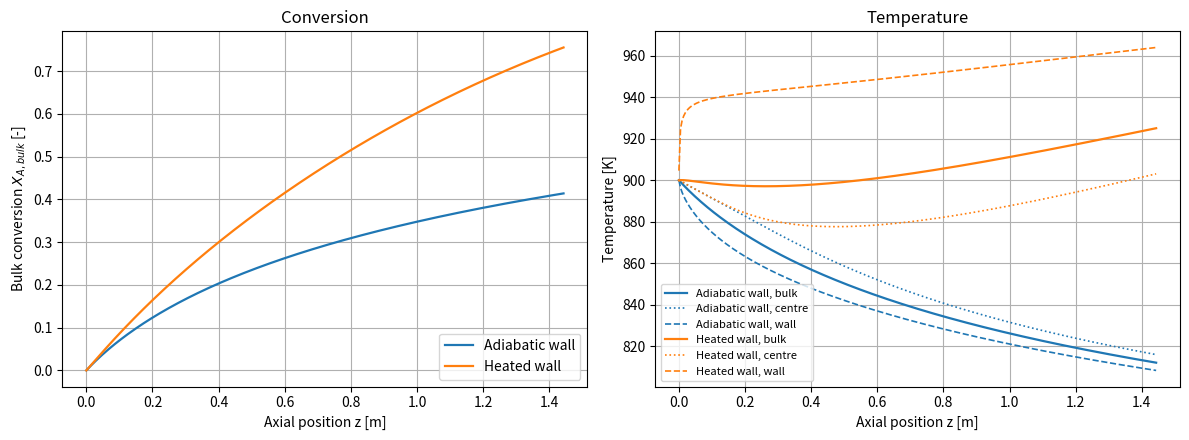
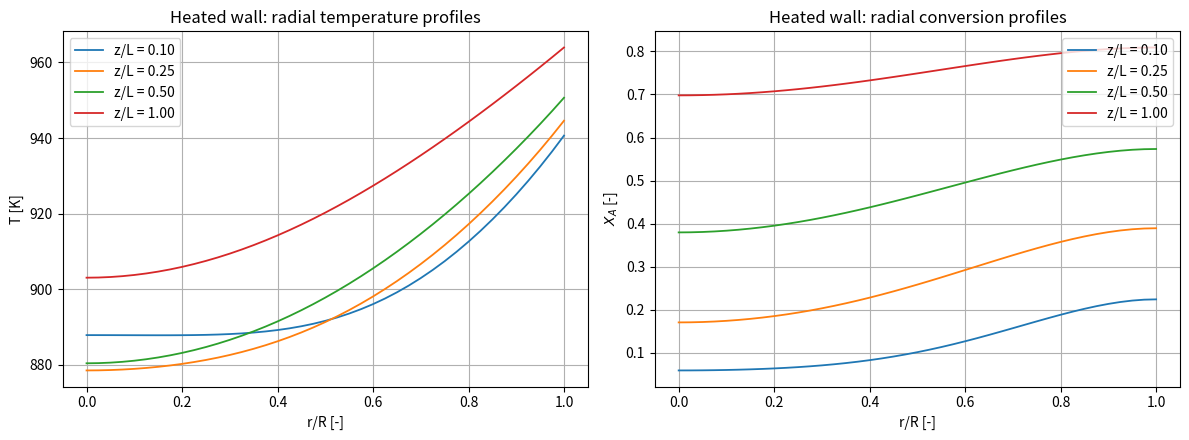
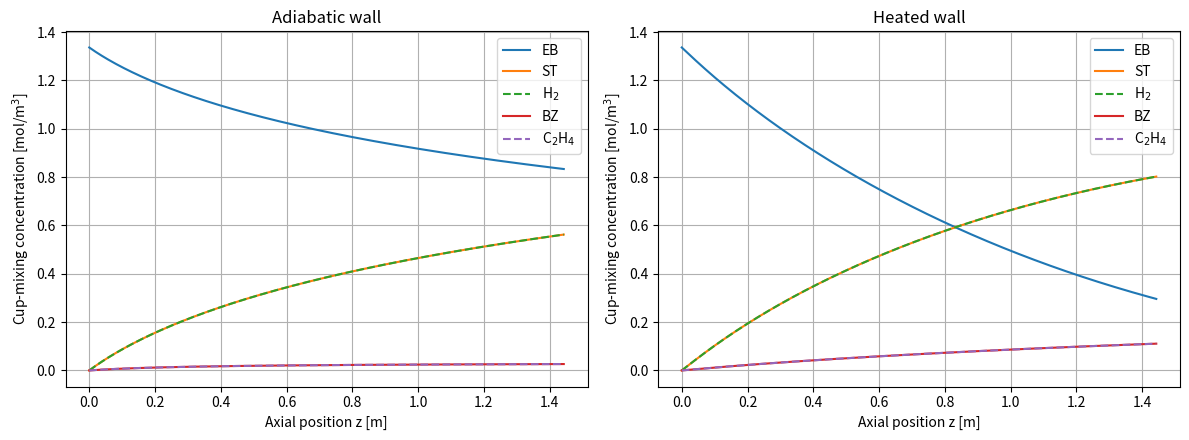

The matplotlib source for these figures, in order:
"""
Example 4.2 LTR non-isothermal (Python version)
================================================
A guiding example: the styrene reactor
4. The PDE(s) problem(s)
4.2 Non-isothermal steady-state Laminar Tubular Reactor (LTR)   (slides 27-28)

NOTATION (as in the slides)
    A = ethylbenzene (EB), B = styrene (ST); also H2, BZ (benzene),
    C2H4 (ethylene) and W (steam, inert).
        R1:  EB -> ST + H2        rate constant k1(T), endothermic
        R2:  EB -> BZ + C2H4      rate constant k2(T), endothermic
    X_A(r,z) = 1 - n_A/n_A0   local CONVERSION of EB
    Y_B(r,z) = n_B/n_A0       local YIELD of styrene
    T(r,z)                    local temperature
    (n_i = v_z*C_i: local axial molar flux of species i)
    k     = thermal conductivity of the gas       [kW/(m K)]
    alpha = thermal diffusivity                   [m^2/s]
    h_w   = wall heat-exchange coefficient        [kW/(m^2 K)]  (h_w = 0: adiabatic)
    T_a   = service (heating) fluid temperature   [K]

PROBLEM (4.2): three coupled, nonlinear, PARABOLIC PDEs in (r, z)

    v0(r) dX_A/dz = D*Lap(X_A) + (k1(T) + k2(T)) * c(X_A,T)
    v0(r) dY_B/dz = D*Lap(Y_B) + k1(T) * c(X_A,T)
    v0(r) dT/dz   = alpha*Lap(T) + (y_A0/cp)*[(-dHr1)*k1(T) + (-dHr2)*k2(T)] * c(X_A,T)

    with  v0(r) = 2*vbar0*(1 - (r/R)^2),   Lap = (1/r) d/dr (r d/dr),
          c(X_A,T) = (1 - X_A)/((1 + epsA*X_A)*T/T0)

                         X_A            Y_B            T
    BC1 @ z = 0, all r : X_A = 0        Y_B = 0        T = T0
    BC2 @ r = 0, all z : dX_A/dr = 0    dY_B/dr = 0    dT/dr = 0
    BC3 @ r = R, all z : dX_A/dr = 0    dY_B/dr = 0    -k*dT/dr = h_w*(T - T_a)

    BC3 for T is a ROBIN condition (a mix of the value and of the derivative).

WHAT THIS SCRIPT DOES
    The radius is discretized with N_r = 40 intervals and second-order finite
    differences (METHOD OF LINES): each PDE becomes a set of ODEs in z, one per
    radial node (3 variables per node). The system is marched in z with:
      1) FTCS - explicit Euler in z: simple, slow (tiny step imposed by
                STABILITY), shown for teaching purposes;
      2) BDF  - scipy.integrate.solve_ivp(method="BDF"), the counterpart of
                MATLAB's ode15s: the REFERENCE solution.
    Two cases are solved: adiabatic wall (h_w = 0) and heated wall. Each is
    compared with its plug-flow limit (the PFR of Section 3). Finally the
    concentrations of ALL species are computed along the reactor (slide 28)
    and plotted.

TREATMENT OF THE WALL (strategy "a")
    At the wall v0(R) = 0: there is no marching equation there. The wall
    values are obtained from BC3 written with a one-sided, second-order
    difference for d/dr:
        du/dr|_R ~ (3*u_N - 4*u_{N-1} + u_{N-2}) / (2*dr)
    which gives the wall value in closed form (see wall_values below):
        X_A, Y_B :  u_N = (4*u_{N-1} - u_{N-2})/3
        T        :  T_N = [ k*(4*T_{N-1} - T_{N-2})/(2*dr) + h_w*T_a ]
                          / [ 3*k/(2*dr) + h_w ]
    Only the nodes with v0 > 0 (axis ... last node before the wall) are
    marched in z.

HOW TO RUN
    python example_4_2_ltr_nonisothermal.py     (numpy, scipy, matplotlib)

UNITS
    Lengths in m, velocities in m/s, D and alpha in m^2/s, rate constants in
    1/s, enthalpies in kJ/kmol, cp in kJ/(kmol K), k in kW/(m K), h_w in
    kW/(m^2 K), molar flows in kmol/s, concentrations in kmol/m^3.

INDEXING NOTE
    Python arrays start at 0: node 0 is the axis (r = 0) and node N_r is the
    wall (r = R). The MATLAB version of this script uses 1 ... N_r+1.
"""

import time
import numpy as np
import scipy.sparse as sp
from scipy.integrate import solve_ivp, trapezoid
import matplotlib.pyplot as plt

# =============================================================================
# 1) PARAMETERS
# =============================================================================

# --- Kinetic parameters (Arrhenius, Sec. 1.5) ---
Rg = 8.314                            # gas constant (NB: R is the tube radius) [kJ/(kmol K)]
k0_1, Ea1 = 1.47e5, 90.98e3           # R1: [1/s], [kJ/kmol]
k0_2, Ea2 = 9.02e10, 207.99e3         # R2: [1/s], [kJ/kmol]


def k1(T):
    """Rate constant of R1 as a function of T (Arrhenius)   [1/s]."""
    return k0_1*np.exp(-Ea1/(Rg*T))


def k2(T):
    """Rate constant of R2 as a function of T (Arrhenius)   [1/s]."""
    return k0_2*np.exp(-Ea2/(Rg*T))


# --- Thermal parameters (Sec. 2.2) ---
cp   = 58.0          # molar heat capacity of the feed mixture       [kJ/(kmol K)]
dHr1 = 124e3         # reaction enthalpy, R1 (> 0: endothermic)      [kJ/kmol]
dHr2 = 105e3         # reaction enthalpy, R2 (> 0: endothermic)      [kJ/kmol]

# --- Operating conditions (Sec. 1.6), same as Sections 2-3 ---
T0     = 900.0                    # feed temperature                 [K]
P      = 1e5                      # pressure (isobaric)              [Pa]
F_A0   = 1/3600                   # inlet molar flow of EB, 1 kmol/h [kmol/s]
F_W0   = 9/3600                   # inlet molar flow of steam        [kmol/s]
F_tot0 = F_A0 + F_W0              # total inlet molar flow           [kmol/s]
y_A0   = F_A0/F_tot0              # inlet mole fraction of EB (0.10) [-]
epsA   = y_A0*1                   # expansion factor (delta_nu = +1) [-]
Q0     = F_tot0*1e3*Rg*T0/P       # total inlet volumetric flow      [m^3/s]
C_tot0 = P/(1e3*Rg*T0)            # inlet total concentration P/RT0  [kmol/m^3]
C_A0   = y_A0*C_tot0              # inlet concentration of EB        [kmol/m^3]
V_tot  = 0.30                     # total volume (as the PFR, Sec. 3) [m^3]

# --- Geometry of the multitubular reactor ---
R     = 0.015                     # tube radius                      [m]
vbar0 = 1.0                       # mean inlet velocity per tube     [m/s]
tau   = V_tot/Q0                  # mean residence time              [s]
L     = vbar0*tau                 # tube length                      [m]
N_t   = Q0/(np.pi*R**2*vbar0)     # number of tubes                  [-]

# --- Transport properties ---
D      = 1e-4                     # mass diffusivity (all species)   [m^2/s]
alpha  = D                        # thermal diffusivity: Lewis number = 1 (stated
                                  # approximation, Sec. 4.4 of the document)
k_cond = alpha*C_tot0*cp          # thermal conductivity k = alpha*C_tot0*cp [kW/(m K)]
                                  # (~0.078 W/(m K), close to steam at 900 K)

# --- The two cases: adiabatic and heated wall ---
# h_w is chosen so that 2*h_w/R = 2 kW/(m^3 K): the SAME volumetric
# coefficient Ua_v used for the PFR of Section 3.2.
cases = [dict(name="Adiabatic wall", h_w=0.0,   T_a=T0),
         dict(name="Heated wall",    h_w=0.015, T_a=1000.0)]   # [kW/(m^2 K)], [K]

# --- Radial grid (common to both methods) ---
N_r = 40                          # number of radial INTERVALS
r   = np.linspace(0.0, R, N_r + 1)   # nodes: r[0] = 0 (axis) ... r[N_r] = R (wall)
dr  = R/N_r
v0  = 2*vbar0*(1 - (r/R)**2)      # Poiseuille profile at the nodes
v0[-1] = 0.0                      # exactly zero at the wall
n   = N_r                         # number of MARCHED nodes per variable

print(f"Non-isothermal LTR: N_t = {N_t:.0f} tubes, R = {R:.3f} m, "
      f"L = {L:.3f} m, N_r = {N_r}")
print(f"  thermal conductivity k = {1e3*k_cond:.3f} W/(m K), Biot number "
      f"h_w*R/k = {cases[1]['h_w']*R/k_cond:.2f} (heated case)\n")

# =============================================================================
# LOCAL HELPER FUNCTIONS
# =============================================================================

def cfac(X, T):
    """Concentration factor c = C_A/C_A0 = (1 - X_A)/((1 + epsA*X_A)*T/T0)."""
    return (1 - X)/((1 + epsA*X)*(T/T0))


def wall_values(X, Y, T, h_w, T_a):
    """Wall values from BC3 with a one-sided, second-order difference
        du/dr|_R ~ (3*u_N - 4*u_{N-1} + u_{N-2})/(2*dr)
    X_A, Y_B: du/dr = 0            ->  u_N = (4*u_{N-1} - u_{N-2})/3
    T: -k*dT/dr = h_w*(T_N - T_a)  ->  T_N = [k*(4*T_{N-1} - T_{N-2})/(2*dr) + h_w*T_a]
                                             / [3*k/(2*dr) + h_w]
    X, Y, T: values at the marched nodes (last axis); the last two entries are
    the two nodes before the wall. Works on 1-D and 2-D arrays."""
    a  = k_cond/(2*dr)
    Xw = (4*X[..., -1] - X[..., -2])/3
    Yw = (4*Y[..., -1] - Y[..., -2])/3
    Tw = (a*(4*T[..., -1] - T[..., -2]) + h_w*T_a)/(3*a + h_w)
    return Xw, Yw, Tw


def lap_fd(u):
    """Radial Laplacian (1/r) d/dr (r du/dr) at the marched nodes 0..n-1,
    given the values u at ALL nodes 0..n (wall included).
    Axis (BC2): (1/r) du/dr -> d2u/dr2 (L'Hopital), Laplacian = 2*d2u/dr2;
    with the symmetric ghost node u(-dr) = u(+dr) it is 4*(u_1 - u_0)/dr^2."""
    Lu = np.empty(n)
    Lu[0] = 4*(u[1] - u[0])/dr**2
    i = np.arange(1, n)
    Lu[i] = (u[i + 1] - 2*u[i] + u[i - 1])/dr**2 + (u[i + 1] - u[i - 1])/(2*r[i]*dr)
    return Lu


def rhs_ltr(z, U, h_w, T_a):
    """dU/dz for the marched nodes (method of lines), U = [X_A; Y_B; T]:
        v0_i dX_i/dz = D*(Lap X)_i     + (k1+k2)*c
        v0_i dY_i/dz = D*(Lap Y)_i     + k1*c
        v0_i dT_i/dz = alpha*(Lap T)_i + (y_A0/cp)*[(-dHr1)k1 + (-dHr2)k2]*c"""
    X, Y, T = U[:n], U[n:2*n], U[2*n:]
    Xw, Yw, Tw = wall_values(X, Y, T, h_w, T_a)          # BC3 (slaved wall)
    LX = lap_fd(np.append(X, Xw))
    LY = lap_fd(np.append(Y, Yw))
    LT = lap_fd(np.append(T, Tw))
    c  = cfac(X, T)
    a1, a2 = k1(T), k2(T)
    sX = (a1 + a2)*c
    sY = a1*c
    sT = (y_A0/cp)*(-dHr1*a1 - dHr2*a2)*c
    v  = v0[:n]
    return np.concatenate([(D*LX + sX)/v, (D*LY + sY)/v, (alpha*LT + sT)/v])


def full_fields(U, h_w, T_a):
    """From the marched unknowns (one ROW per z) to the full fields on all
    N_r+1 nodes, appending the wall values given by BC3."""
    U = np.atleast_2d(U)
    X, Y, T = U[:, :n], U[:, n:2*n], U[:, 2*n:]
    Xw, Yw, Tw = wall_values(X, Y, T, h_w, T_a)
    return (np.column_stack([X, Xw]), np.column_stack([Y, Yw]),
            np.column_stack([T, Tw]))


def march_ftcs(f, U0, nz):
    """Explicit Euler in z:  U^{k+1} = U^k + dz*f(U^k). Returns (U_end, ok);
    ok = False if the solution blows up."""
    dz = L/nz
    U = U0.copy()
    for k in range(nz):
        U = U + dz*f(k*dz, U)
        if not np.all(np.isfinite(U)) or np.max(np.abs(U)) > 1e4:
            return U, False
    return U, True


def numerical_jacobian(F, x):
    """Forward finite differences, one column per variable (same scheme as in
    the Newton solver of Example 2.2)."""
    F0 = F(x)
    J = np.zeros((F0.size, x.size))
    for j in range(x.size):
        h = 1e-7*max(1.0, abs(x[j]))
        xh = x.copy()
        xh[j] += h
        J[:, j] = (F(xh) - F0)/h
    return J


def bulk_average(Xs):
    """Flow-averaged ("cup-mixing") value over the cross-section, weighted by
    the local mass (and heat-capacity) flux v0*r:
        Xb = integral(v0*X*r dr) / integral(v0*r dr)   (trapezoidal rule)
    Xs: one ROW per axial position, one COLUMN per radial node."""
    w = v0*r
    return trapezoid(np.atleast_2d(Xs)*w, r, axis=1)/trapezoid(w, r)


# =============================================================================
# 2) SOLUTION OF THE TWO CASES
# =============================================================================
# State vector of the marched system (3n unknowns), stacked by variable:
#   U = [ X_A(r_0..r_{n-1}) ; Y_B(r_0..r_{n-1}) ; T(r_0..r_{n-1}) ]
z  = np.linspace(0.0, L, 301)                       # output grid
U0 = np.concatenate([np.zeros(n), np.zeros(n), T0*np.ones(n)])   # BC1: feed

# Sparsity pattern of the Jacobian: each unknown depends on the three
# variables at its own node and at the two neighbouring nodes
tri = sp.diags([np.ones(n - 1), np.ones(n), np.ones(n - 1)], [-1, 0, 1])
jac_pattern = sp.kron(np.ones((3, 3)), tri)

for case in cases:
    h_w, T_a = case["h_w"], case["T_a"]
    f = lambda zz, U: rhs_ltr(zz, U, h_w, T_a)       # dU/dz = f(U)

    # --- 2a) BDF (solve_ivp): reference solution ---
    # first_step: small, because at z = 0 the wall temperature jumps to its
    # BC3 value while the neighbouring nodes are still at T0.
    bdf_opts = dict(method="BDF", rtol=1e-8, atol=1e-10,
                    jac_sparsity=jac_pattern, first_step=1e-6*L)
    t0 = time.perf_counter()
    sol_steps = solve_ivp(f, (0.0, L), U0, **bdf_opts)          # to count the steps
    case["nsteps_bdf"] = sol_steps.t.size - 1
    sol = solve_ivp(f, (0.0, L), U0, t_eval=z, **bdf_opts)      # on the output grid
    case["t_bdf"] = time.perf_counter() - t0
    case["X"], case["Y"], case["T"] = full_fields(sol.y.T, h_w, T_a)

    # --- 2b) FTCS: explicit Euler in z ---
    # Stability limit dz <= 2/|lambda|_max, with lambda the eigenvalues of the
    # Jacobian of f (at the inlet). The largest |lambda| comes from the nodes
    # next to the wall, where v0 is very small.
    J = numerical_jacobian(lambda U: f(0.0, U), U0)
    lam_max = np.max(np.abs(np.linalg.eigvals(J)))
    case["dz_crit"] = 2/lam_max
    case["nz_ftcs"] = int(np.ceil(1.10*L/case["dz_crit"]))   # 10% margin: lambda changes along z
    t0 = time.perf_counter()
    U_end, case["ftcs_ok"] = march_ftcs(f, U0, case["nz_ftcs"])
    case["t_ftcs"] = time.perf_counter() - t0
    Xf, Yf, Tf = full_fields(U_end, h_w, T_a)
    case["ftcs"] = (bulk_average(Xf)[0], bulk_average(Tf)[0],
                    bulk_average(Yf)[0]/bulk_average(Xf)[0])

    # --- 2c) plug-flow limit (radial diffusion -> infinity) ---
    # Averaging the three PDEs over the cross-section with a flat profile gives
    # the 1-D PFR model of Section 3.2, with Ua_v = 2*h_w/R:
    #   vbar0*dX/dz = (k1+k2)*c,   vbar0*dY/dz = k1*c,
    #   vbar0*dT/dz = (y_A0/cp)*[..]*c + (2*h_w/R)*(T_a - T)/(C_tot0*cp)
    def f_pfr(zz, u):
        X, Y, T = u
        c = cfac(X, T)
        return np.array([(k1(T) + k2(T))*c,
                         k1(T)*c,
                         (y_A0/cp)*(-dHr1*k1(T) - dHr2*k2(T))*c
                         + (2*h_w/R)*(T_a - T)/(C_tot0*cp)])/vbar0
    up = solve_ivp(f_pfr, (0.0, L), [0.0, 0.0, T0], method="BDF",
                   rtol=1e-10, atol=1e-12).y[:, -1]
    case["pfr"] = (up[0], up[2], up[1]/up[0])

# =============================================================================
# 3) RESULTS TABLE
# =============================================================================
for case in cases:
    Xb, Tb, Yb = bulk_average(case["X"]), bulk_average(case["T"]), bulk_average(case["Y"])
    case["Xb"], case["Tb"], case["Yb"] = Xb, Tb, Yb
    print(f"{case['name']} (h_w = {1e3*case['h_w']:.0f} W/(m^2 K), T_a = {case['T_a']:.0f} K)")
    print(f"  {'Method':32s} {'z-steps':>9s} {'X_bulk':>10s} {'T_bulk [K]':>12s} {'S':>10s}")
    print(f"  {'BDF, solve_ivp (reference)':32s} {case['nsteps_bdf']:9d} {Xb[-1]:10.4f} "
          f"{Tb[-1]:12.2f} {Yb[-1]/Xb[-1]:10.4f}")
    if case["ftcs_ok"]:
        print(f"  {'FTCS (explicit Euler)':32s} {case['nz_ftcs']:9d} {case['ftcs'][0]:10.4f} "
              f"{case['ftcs'][1]:12.2f} {case['ftcs'][2]:10.4f}")
    else:
        print(f"  {'FTCS (explicit Euler)':32s} {case['nz_ftcs']:9d}   DIVERGED")
    print(f"  {'plug-flow limit (PFR, Sec. 3.2)':32s} {'-':>9s} {case['pfr'][0]:10.4f} "
          f"{case['pfr'][1]:12.2f} {case['pfr'][2]:10.4f}")
    print(f"  outlet T: centre {case['T'][-1, 0]:.1f} K, wall {case['T'][-1, -1]:.1f} K; "
          f"FTCS step limit dz_crit = {case['dz_crit']:.2e} m; CPU: BDF {case['t_bdf']:.2f} s, "
          f"FTCS {case['t_ftcs']:.2f} s\n")

# =============================================================================
# 4) CONCENTRATIONS OF ALL SPECIES ALONG THE REACTOR (slide 28, BDF solution)
# =============================================================================
# Local yields (stoichiometry, equal diffusivities):
#   EB: Y_A = 1 - X_A;  ST: Y_B;  H2: Y_H2 = Y_B;
#   BZ: Y_BZ = X_A - Y_B;  C2H4: Y_C2H4 = Y_BZ;  W: Y_W = F_W0/F_A0 = 9
# Local concentrations (slide 28):  C_i = C_A0*Y_i/((1 + epsA*X_A)*T/T0)
# CUP-MIXING concentration at position z (what a sample of the whole tube
# outlet at z would contain) = molar flow / volumetric flow:
#   C_i,cup = int( n_i r dr ) / int( v_z r dr )
#           = C_A0*int( v0*Y_i r dr ) / int( v0*(1 + epsA*X_A)*T/T0 r dr )
# since n_i = v0*C_A0*Y_i and v_z = v0*(1 + epsA*X_A)*T/T0 (slide 28).
names = ["EB", "ST", "H$_2$", "BZ", "C$_2$H$_4$", "W"]
w = v0*r                                             # weights v0*r
for case in cases:
    X, Y, T = case["X"], case["Y"], case["T"]
    Yi = np.stack([1 - X, Y, Y, X - Y, X - Y, (F_W0/F_A0)*np.ones_like(X)], axis=-1)
    den = trapezoid(w*(1 + epsA*X)*(T/T0), r, axis=1)            # int v_z r dr
    case["C_cup"] = C_A0*trapezoid(w[None, :, None]*Yi, r, axis=1)/den[:, None]
    Yb_out = trapezoid(w[:, None]*Yi[-1], r, axis=0)/trapezoid(w, r)   # bulk yields
    print(f"{case['name']}: outlet flows [kmol/h] and cup-mixing concentrations [mol/m^3]")
    for s, name in enumerate(names):
        label = name.replace("$", "").replace("_", "")
        print(f"  {label:6s} F = {3600*F_A0*Yb_out[s]:.4f} kmol/h   "
              f"C = {1e3*case['C_cup'][-1, s]:8.3f} mol/m^3")
    print()

# =============================================================================
# 5) PLOTS
# =============================================================================
fig, ax = plt.subplots(1, 2, figsize=(12, 4.5), num="Example 4.2 - bulk profiles")
for case in cases:
    ax[0].plot(z, case["Xb"], lw=1.6, label=case["name"])
ax[0].set_xlabel("Axial position z [m]")
ax[0].set_ylabel("Bulk conversion $X_{A,bulk}$ [-]")
ax[0].set_title("Conversion")
ax[0].legend(loc="lower right")
ax[0].grid(True)
for case, col in zip(cases, ["C0", "C1"]):
    ax[1].plot(z, case["Tb"], "-", color=col, lw=1.6, label=f"{case['name']}, bulk")
    ax[1].plot(z, case["T"][:, 0], ":", color=col, lw=1.2, label=f"{case['name']}, centre")
    ax[1].plot(z, case["T"][:, -1], "--", color=col, lw=1.2, label=f"{case['name']}, wall")
ax[1].set_xlabel("Axial position z [m]")
ax[1].set_ylabel("Temperature [K]")
ax[1].set_title("Temperature")
ax[1].legend(fontsize=8)
ax[1].grid(True)
fig.tight_layout()

fig, ax = plt.subplots(1, 2, figsize=(12, 4.5), num="Example 4.2 - radial profiles (heated wall)")
for frac in [0.1, 0.25, 0.5, 1.0]:
    i = np.argmin(np.abs(z - frac*L))
    ax[0].plot(r/R, cases[1]["T"][i], lw=1.3, label=f"z/L = {frac:.2f}")
    ax[1].plot(r/R, cases[1]["X"][i], lw=1.3, label=f"z/L = {frac:.2f}")
ax[0].set_xlabel("r/R [-]"); ax[0].set_ylabel("T [K]")
ax[0].set_title("Heated wall: radial temperature profiles"); ax[0].legend(); ax[0].grid(True)
ax[1].set_xlabel("r/R [-]"); ax[1].set_ylabel("$X_A$ [-]")
ax[1].set_title("Heated wall: radial conversion profiles"); ax[1].legend(); ax[1].grid(True)
fig.tight_layout()

fig, ax = plt.subplots(1, 2, figsize=(12, 4.5), num="Example 4.2 - species concentrations")
styles = ["-", "-", "--", "-", "--"]                  # dashed: coincident curves
for a, case in zip(ax, cases):
    for s in range(5):
        a.plot(z, 1e3*case["C_cup"][:, s], styles[s], lw=1.5, label=names[s])
    a.set_xlabel("Axial position z [m]")
    a.set_ylabel("Cup-mixing concentration [mol/m$^3$]")
    a.set_title(case["name"])
    a.legend(loc="upper right")
    a.grid(True)
# NB: ST/H2 and BZ/C2H4 coincide (same reaction); steam is printed only.
fig.tight_layout()

plt.show()
